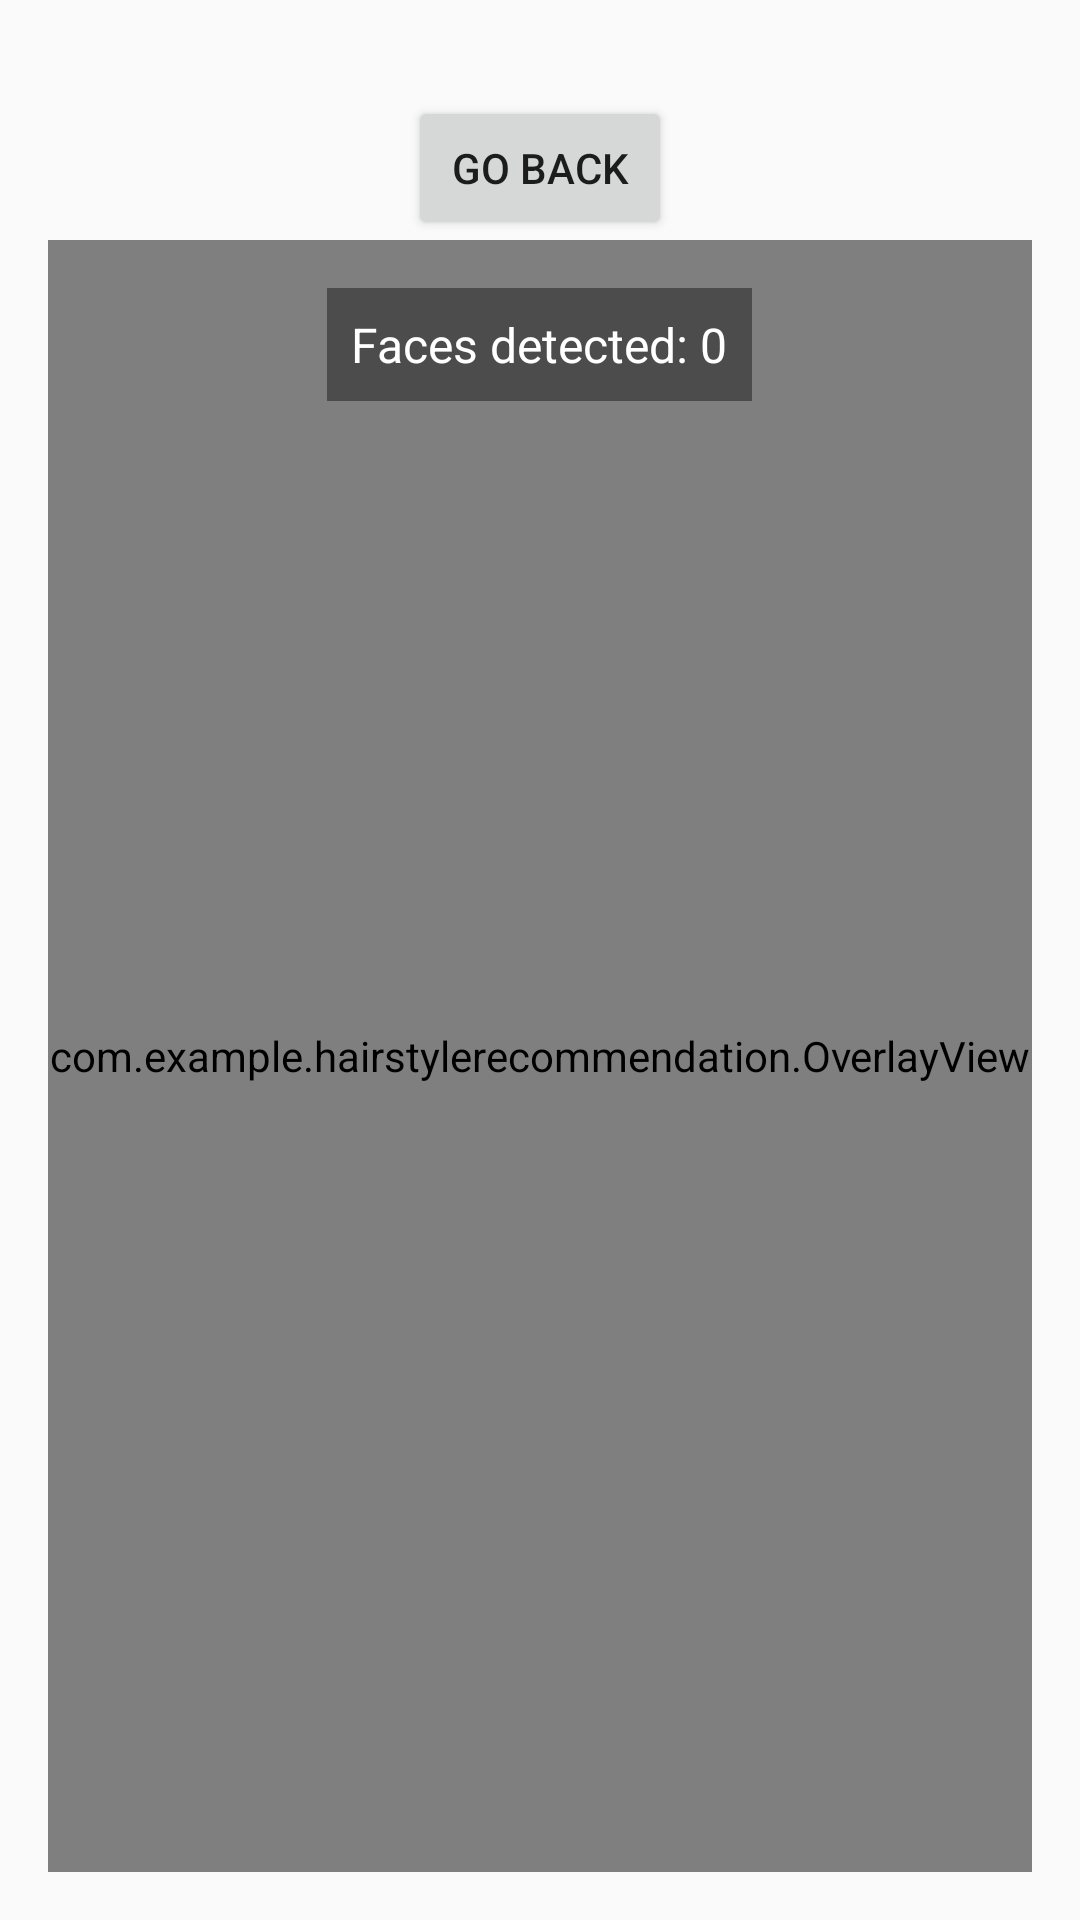

Reconstruct the res/layout file that produces this screen, plus the resources it refers to.
<!-- AndroidManifest.xml: application theme Theme.AppCompat.Light.DarkActionBar -->
<!-- res/layout/activity_second.xml -->
<?xml version="1.0" encoding="utf-8"?>
<LinearLayout xmlns:android="http://schemas.android.com/apk/res/android"
    android:layout_width="match_parent"
    android:layout_height="match_parent"
    android:orientation="vertical"
    android:gravity="center"
    android:padding="16dp">
    
    <Button
        android:id="@+id/btnBack"
        android:layout_width="wrap_content"
        android:layout_height="wrap_content"
        android:text="Go Back"
        android:layout_marginTop="16dp" />
    <FrameLayout
        android:layout_width="match_parent"
        android:layout_height="match_parent">

        
        <androidx.camera.view.PreviewView
            android:id="@+id/previewView"
            android:layout_width="match_parent"
            android:layout_height="match_parent" />

        
        <com.example.hairstylerecommendation.OverlayView
            android:id="@+id/overlayView"
            android:layout_width="match_parent"
            android:layout_height="match_parent"
            android:layout_gravity="center" />

        
        <TextView
            android:id="@+id/faceCountText"
            android:layout_width="wrap_content"
            android:layout_height="wrap_content"
            android:layout_gravity="top|center_horizontal"
            android:layout_marginTop="16dp"
            android:padding="8dp"
            android:background="#66000000"
            android:text="Faces detected: 0"
            android:textColor="#FFFFFF"
            android:textSize="16sp" />

    </FrameLayout>


</LinearLayout>
<!-- resources referenced by this layout -->
<resources>

</resources>
